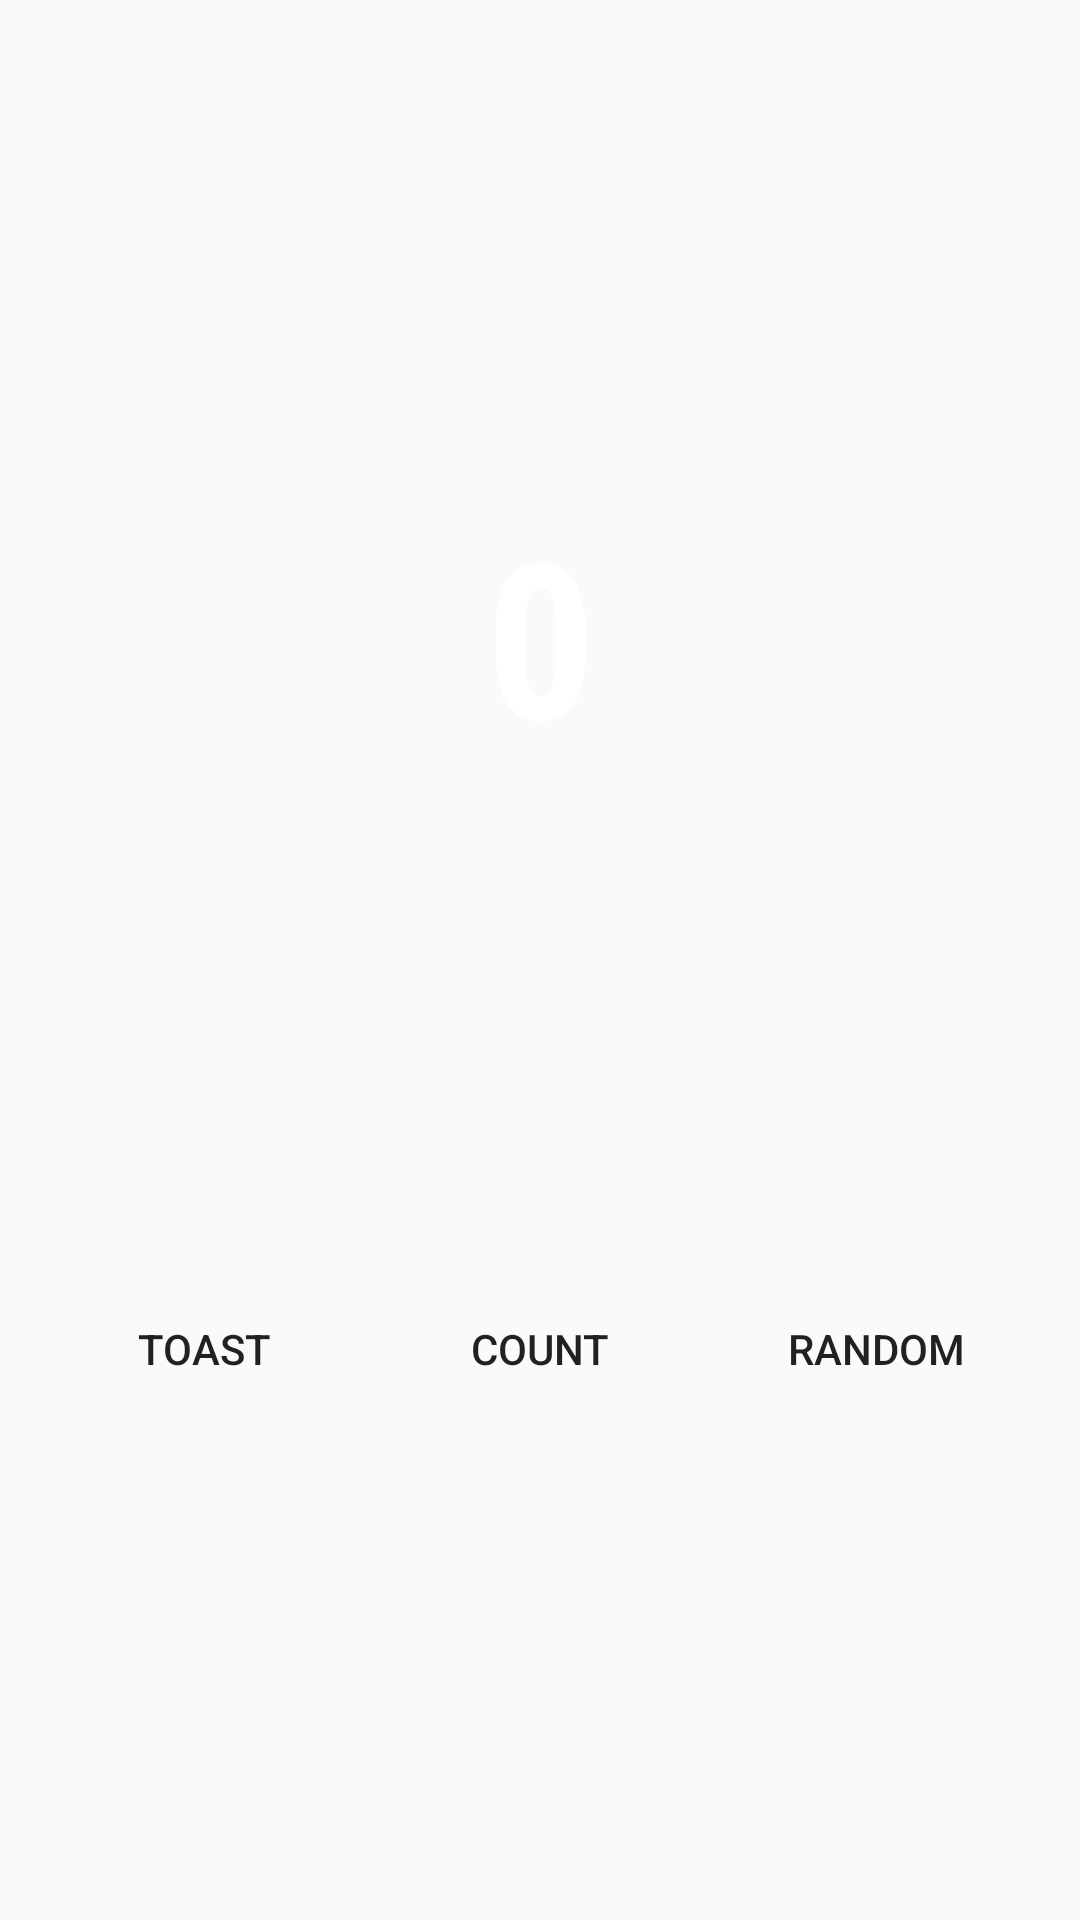

Here is an Android app screen rendered from its layout file. Give the layout XML and the strings, colors and styles it references.
<!-- AndroidManifest.xml: application theme Theme.Exp2 -->
<!-- res/layout/fragment_first.xml -->
<?xml version="1.0" encoding="utf-8"?>
<androidx.constraintlayout.widget.ConstraintLayout xmlns:android="http://schemas.android.com/apk/res/android"
    xmlns:app="http://schemas.android.com/apk/res-auto"
    xmlns:tools="http://schemas.android.com/tools"
    android:layout_width="match_parent"
    android:layout_height="match_parent"
    android:background="@color/screenBackground"
    tools:context=".FirstFragment">

    <TextView
        android:id="@+id/textview_first"
        android:layout_width="wrap_content"
        android:layout_height="wrap_content"
        android:fontFamily="sans-serif-condensed"
        android:text="@string/hello_first_fragment"
        android:textColor="@android:color/white"
        android:textSize="72sp"
        android:textStyle="bold"
        app:layout_constraintVertical_bias="0.3"
        app:layout_constraintEnd_toEndOf="parent"
        app:layout_constraintStart_toStartOf="parent"
        app:layout_constraintBottom_toBottomOf="parent"
        app:layout_constraintTop_toTopOf="parent" />

    <Button
        android:id="@+id/random_button"
        android:layout_width="wrap_content"
        android:layout_height="wrap_content"
        android:layout_marginEnd="24dp"
        android:background="@color/buttonBackground"
        android:text="@string/random_button_text"
        app:layout_constraintBottom_toBottomOf="parent"
        app:layout_constraintEnd_toEndOf="parent"
        app:layout_constraintTop_toBottomOf="@+id/textview_first" />

    <Button
        android:id="@+id/toast_button"
        android:layout_width="wrap_content"
        android:layout_height="wrap_content"
        android:layout_marginStart="24dp"
        android:background="@color/buttonBackground"
        android:text="@string/toast_button_text"
        app:layout_constraintBottom_toBottomOf="parent"
        app:layout_constraintStart_toStartOf="parent"
        app:layout_constraintTop_toBottomOf="@+id/textview_first" />

    <Button
        android:id="@+id/count_button"
        android:layout_width="wrap_content"
        android:layout_height="wrap_content"
        android:text="@string/count_button_text"
        android:background="@color/buttonBackground"
        app:layout_constraintTop_toBottomOf="@+id/textview_first"
        app:layout_constraintStart_toStartOf="@+id/toast_button"
        app:layout_constraintEnd_toEndOf="@+id/random_button"
        app:layout_constraintBottom_toBottomOf="parent"/>

</androidx.constraintlayout.widget.ConstraintLayout>
<!-- resources referenced by this layout -->
<resources>
  <string name="count_button_text">Count</string>
  <string name="hello_first_fragment">0</string>
  <string name="random_button_text">Random</string>
  <string name="toast_button_text">Toast</string>
  <style name="Theme.Exp2" parent="Theme.MaterialComponents.DayNight.DarkActionBar.Bridge">
          
          <item name="colorPrimary">@color/purple_500</item>
          <item name="colorPrimaryVariant">@color/purple_700</item>
          <item name="colorOnPrimary">@color/white</item>
          
          <item name="colorSecondary">@color/teal_200</item>
          <item name="colorSecondaryVariant">@color/teal_700</item>
          <item name="colorOnSecondary">@color/black</item>
          
          <item name="android:statusBarColor" tools:targetApi="l">?attr/colorPrimaryVariant</item>
          
      </style>
  <!-- not gathered from this repository: default colours our renderer supplied (Android Studio template values) -->
  <color name="purple_500">#FF6200EE</color>
  <color name="purple_700">#FF3700B3</color>
  <color name="teal_200">#FF03DAC5</color>
  <color name="teal_700">#FF018786</color>
  <color name="black">#FF000000</color>
  <color name="white">#FFFFFFFF</color>
</resources>
